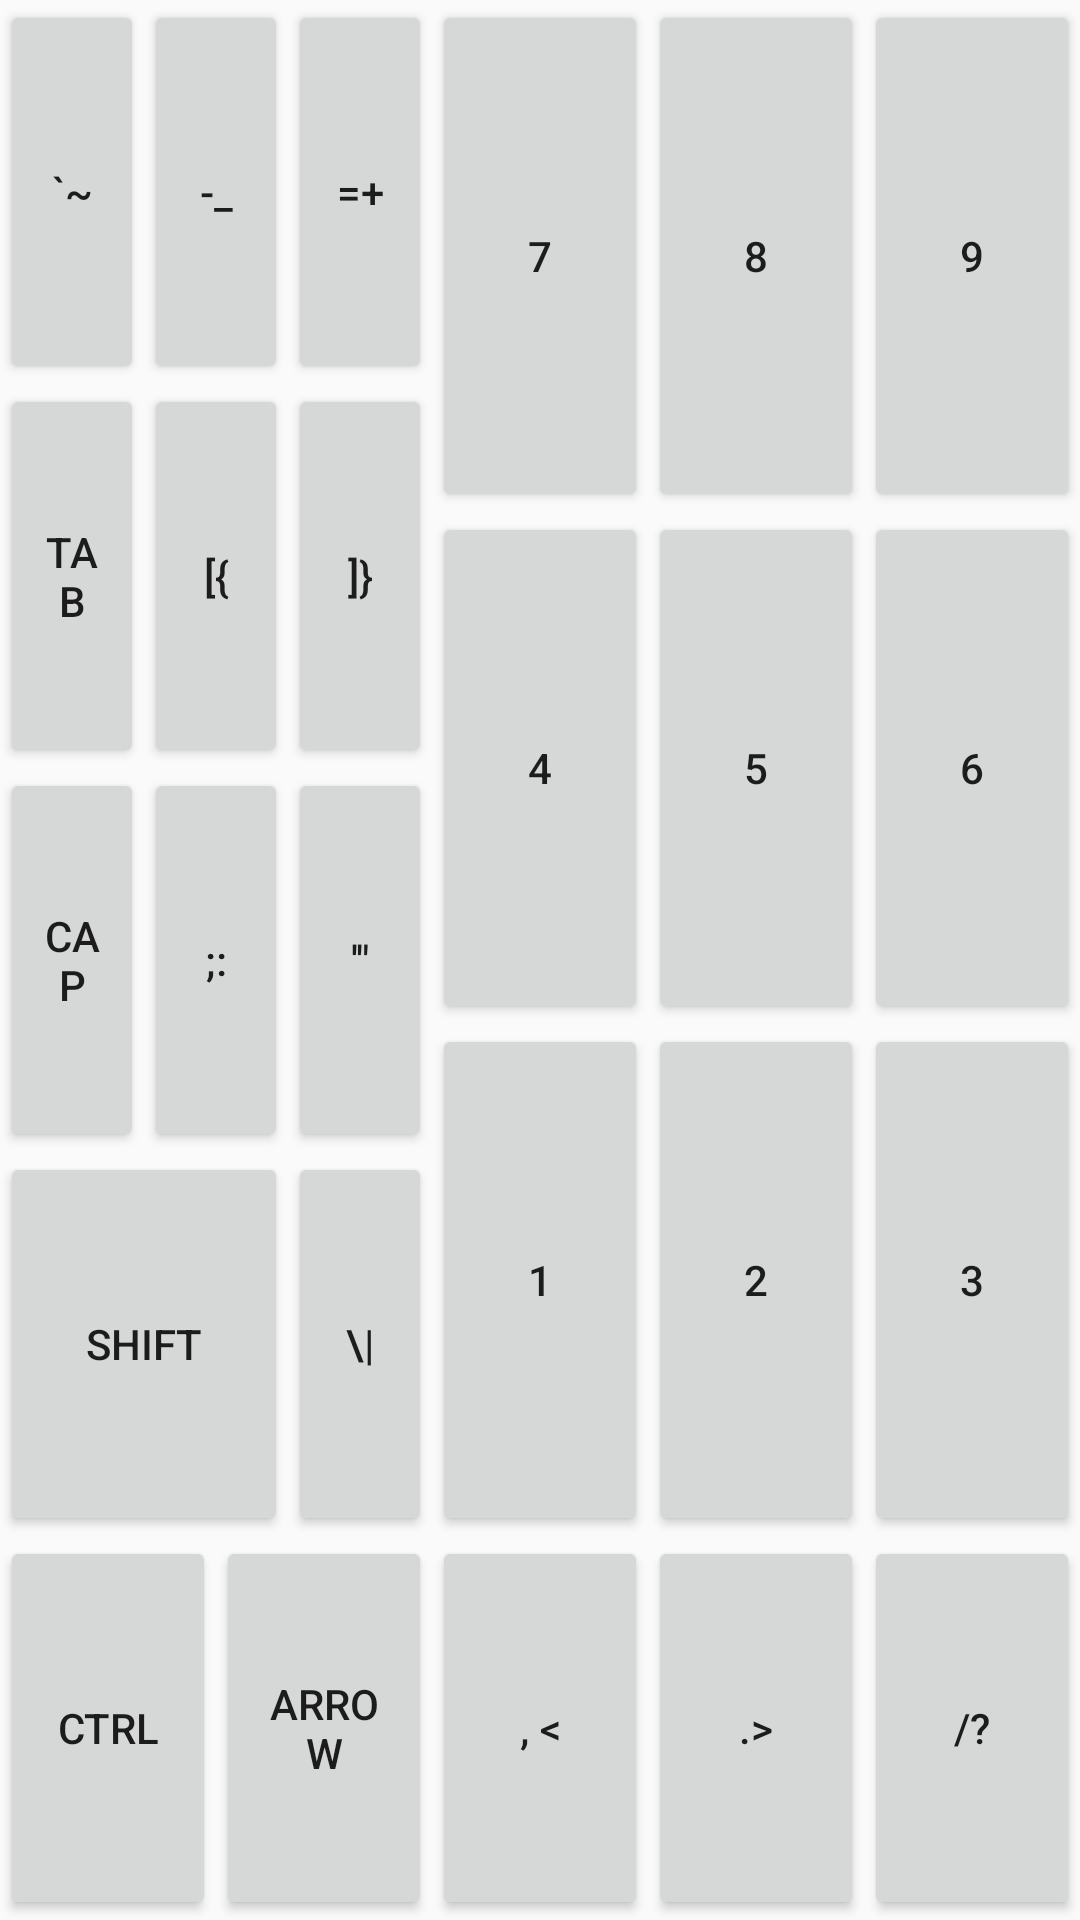

Reconstruct the res/layout file that produces this screen, plus the resources it refers to.
<!-- AndroidManifest.xml: application theme Theme.DCSS_M -->
<!-- res/layout/tenkey_fragment.xml -->
<?xml version="1.0" encoding="utf-8"?>
<LinearLayout xmlns:android="http://schemas.android.com/apk/res/android"
    android:layout_width="match_parent"
    android:layout_height="match_parent"
    android:orientation="vertical">
    <LinearLayout
        android:layout_width="match_parent"
        android:layout_height="0dp"
        android:layout_weight="4"
        android:orientation="horizontal">
        <LinearLayout
            android:layout_width="0dp"
            android:layout_height="match_parent"
            android:layout_weight="4"
            android:orientation="vertical">
            <LinearLayout
                android:layout_width="match_parent"
                android:layout_height="0dp"
                android:layout_weight="1"
                android:orientation="horizontal">
                <Button
                    android:layout_width="0dp"
                    android:layout_height="match_parent"
                    android:id="@+id/grave_accent_button"
                    android:text="`~"
                    android:layout_weight="1"/>
                <Button
                    android:layout_width="0dp"
                    android:layout_height="match_parent"
                    android:id="@+id/zero_next_button"
                    android:text="-_"
                    android:layout_weight="1"/>
                <Button
                    android:layout_width="0dp"
                    android:layout_height="match_parent"
                    android:id="@+id/equel_button"
                    android:text="=+"
                    android:layout_weight="1"/>
            </LinearLayout>
            <LinearLayout
                android:layout_width="match_parent"
                android:layout_height="0dp"
                android:layout_weight="1"
                android:orientation="horizontal">
                <Button
                    android:layout_width="0dp"
                    android:layout_height="match_parent"
                    android:id="@+id/tab_button"
                    android:text="tab"
                    android:layout_weight="1"/>
                <Button
                    android:layout_width="0dp"
                    android:layout_height="match_parent"
                    android:id="@+id/p_next_button"
                    android:text="[{"
                    android:layout_weight="1"/>
                <Button
                    android:layout_width="0dp"
                    android:layout_height="match_parent"
                    android:id="@+id/p_nextnext_button"
                    android:text="]}"
                    android:layout_weight="1"/>
            </LinearLayout>
            <LinearLayout
                android:layout_width="match_parent"
                android:layout_height="0dp"
                android:layout_weight="1"
                android:orientation="horizontal">
                <Button
                    android:layout_width="0dp"
                    android:layout_height="match_parent"
                    android:id="@+id/cap_button"
                    android:text="cap"
                    android:layout_weight="1"/>
                <Button
                    android:layout_width="0dp"
                    android:layout_height="match_parent"
                    android:id="@+id/l_next_button"
                    android:text=";:"
                    android:layout_weight="1"/>
                <Button
                    android:layout_width="0dp"
                    android:layout_height="match_parent"
                    android:id="@+id/l_nextnext_button"
                    android:text="'&quot;"
                    android:layout_weight="1"/>
            </LinearLayout>
            <LinearLayout
                android:layout_width="match_parent"
                android:layout_height="0dp"
                android:layout_weight="1"
                android:orientation="horizontal">
                <Button
                    android:layout_width="0dp"
                    android:layout_height="match_parent"
                    android:id="@+id/shift2_button"
                    android:text="shift"
                    android:layout_weight="2"/>
                <Button
                    android:layout_width="0dp"
                    android:layout_height="match_parent"
                    android:id="@+id/l_nextnextnext_button"
                    android:text="\|"
                    android:layout_weight="1"/>
            </LinearLayout>
        </LinearLayout>
        <LinearLayout
            android:layout_width="0dp"
            android:layout_height="match_parent"
            android:layout_weight="6"
            android:orientation="vertical">
            <LinearLayout
                android:layout_width="match_parent"
                android:layout_height="0dp"
                android:layout_weight="1"
                android:orientation="horizontal">
                <Button
                    android:layout_width="0dp"
                    android:layout_height="match_parent"
                    android:id="@+id/seven_ten_button"
                    android:text="7"
                    android:layout_weight="1"/>
                <Button
                    android:layout_width="0dp"
                    android:layout_height="match_parent"
                    android:id="@+id/eight_ten_button"
                    android:text="8"
                    android:layout_weight="1"/>
                <Button
                    android:layout_width="0dp"
                    android:layout_height="match_parent"
                    android:id="@+id/nine_ten_button"
                    android:text="9"
                    android:layout_weight="1"/>
            </LinearLayout>
            <LinearLayout
                android:layout_width="match_parent"
                android:layout_height="0dp"
                android:layout_weight="1"
                android:orientation="horizontal">
                <Button
                    android:layout_width="0dp"
                    android:layout_height="match_parent"
                    android:id="@+id/four_ten_button"
                    android:text="4"
                    android:layout_weight="1"/>
                <Button
                    android:layout_width="0dp"
                    android:layout_height="match_parent"
                    android:id="@+id/five_ten_button"
                    android:text="5"
                    android:layout_weight="1"/>
                <Button
                    android:layout_width="0dp"
                    android:layout_height="match_parent"
                    android:id="@+id/six_ten_button"
                    android:text="6"
                    android:layout_weight="1"/>
            </LinearLayout>
            <LinearLayout
                android:layout_width="match_parent"
                android:layout_height="0dp"
                android:layout_weight="1"
                android:orientation="horizontal">
                <Button
                    android:layout_width="0dp"
                    android:layout_height="match_parent"
                    android:id="@+id/one_ten_button"
                    android:text="1"
                    android:layout_weight="1"/>
                <Button
                    android:layout_width="0dp"
                    android:layout_height="match_parent"
                    android:id="@+id/two_ten_button"
                    android:text="2"
                    android:layout_weight="1"/>
                <Button
                    android:layout_width="0dp"
                    android:layout_height="match_parent"
                    android:id="@+id/three_ten_button"
                    android:text="3"
                    android:layout_weight="1"/>
            </LinearLayout>
        </LinearLayout>
    </LinearLayout>
    <LinearLayout
        android:layout_width="match_parent"
        android:layout_height="0dp"
        android:layout_weight="1"
        android:orientation="horizontal">
        <Button
            android:layout_width="0dp"
            android:layout_height="match_parent"
            android:id="@+id/ctrl2_button"
            android:text="ctrl"
            android:layout_weight="1"/>
        <Button
            android:layout_width="0dp"
            android:layout_height="match_parent"
            android:id="@+id/change1_button"
            android:text="arrow"
            android:layout_weight="1"/>
        <Button
            android:layout_width="0dp"
            android:layout_height="match_parent"
            android:id="@+id/m_next_button"
            android:text=",	&lt;"
            android:layout_weight="1"/>
        <Button
            android:layout_width="0dp"
            android:layout_height="match_parent"
            android:id="@+id/m_nextnext_button"
            android:text=".&gt;"
            android:layout_weight="1"/>
        <Button
            android:layout_width="0dp"
            android:layout_height="match_parent"
            android:id="@+id/m_nextnextnext_button"
            android:text="/?"
            android:layout_weight="1"/>
    </LinearLayout>

</LinearLayout>
<!-- resources referenced by this layout -->
<resources>
  <style name="Theme.DCSS_M" parent="Theme.AppCompat.Light.NoActionBar">
          
          <item name="colorPrimary">@color/purple_500</item>
          <item name="colorPrimaryVariant">@color/purple_700</item>
          <item name="colorOnPrimary">@color/white</item>
          
          <item name="colorSecondary">@color/teal_200</item>
          <item name="colorSecondaryVariant">@color/teal_700</item>
          <item name="colorOnSecondary">@color/black</item>
          
          <item name="android:statusBarColor" tools:targetApi="l">?attr/colorPrimaryVariant</item>
          
      </style>
  <color name="purple_500">#FF6200EE</color>
  <color name="purple_700">#FF3700B3</color>
  <color name="white">#FFFFFFFF</color>
  <color name="teal_200">#FF03DAC5</color>
  <color name="teal_700">#FF018786</color>
  <color name="black">#FF000000</color>
</resources>
